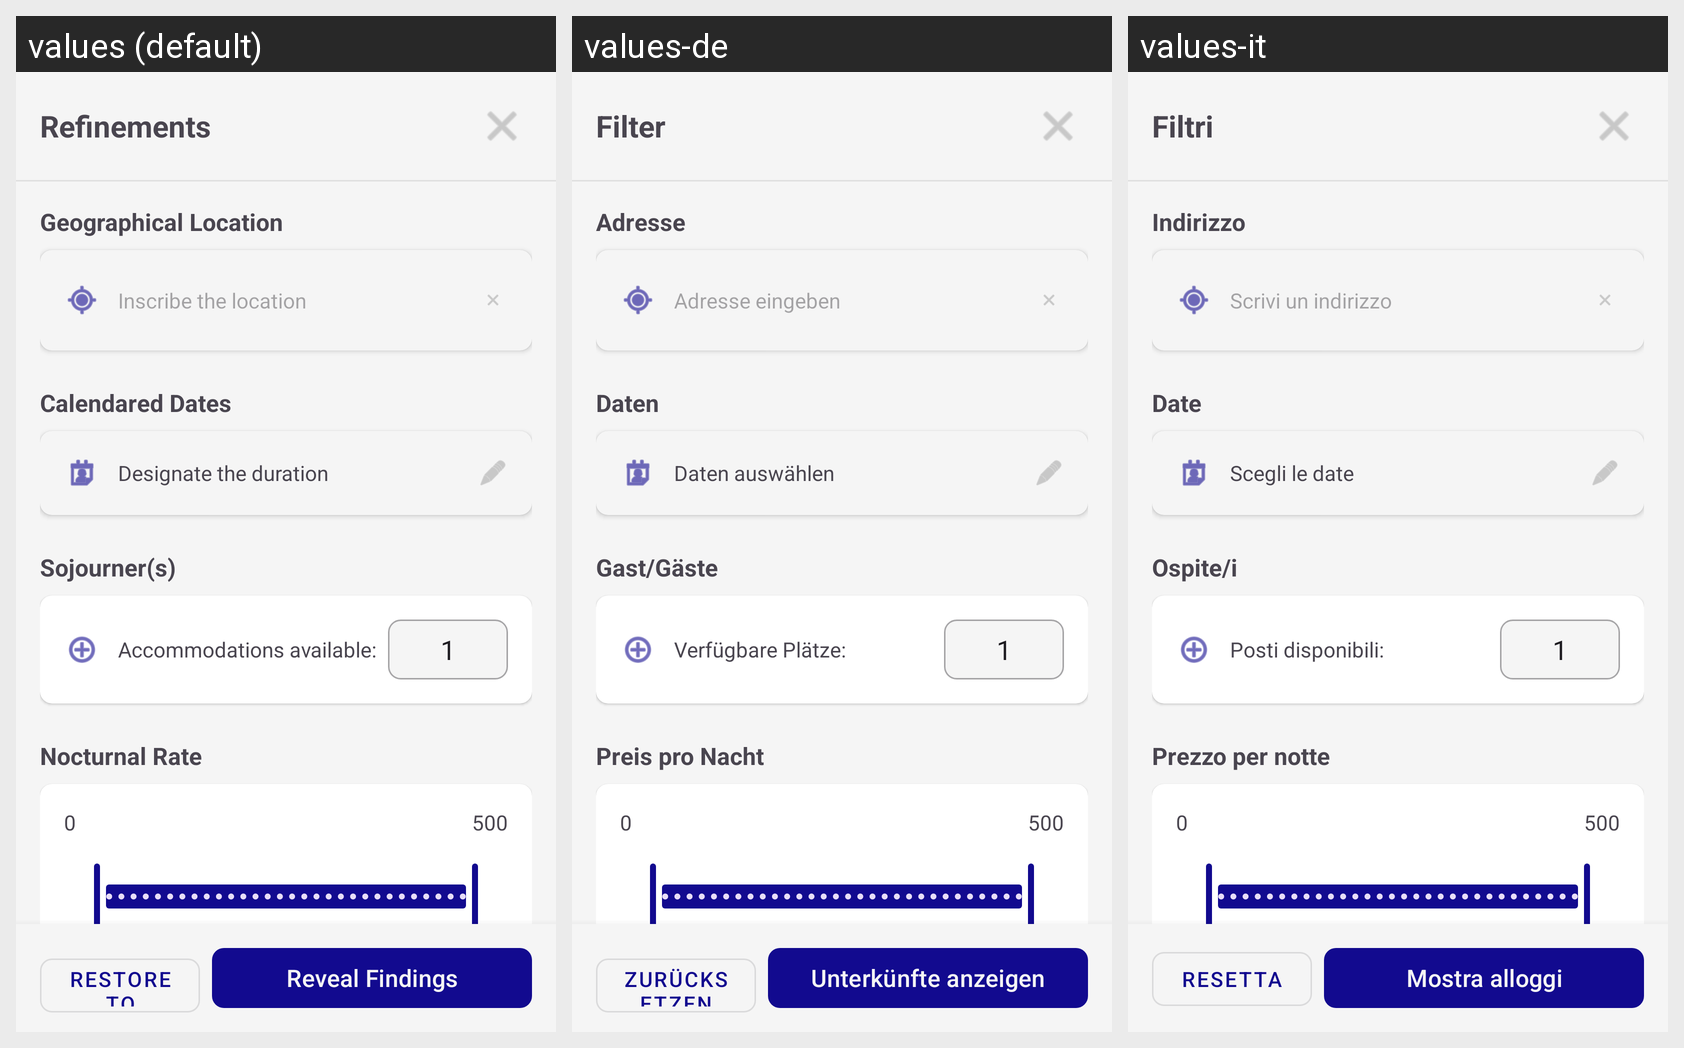

Translations of the strings shown on this Android screen, per locale in the grid:
Android screen res/layout/layout_filtri_ricerca.xml rendered under 3 locales, left to right: values (default), values-de, values-it. Device: Nexus 5 (rendered at 1080×1920; each locale shown at half size, 540×960, under a caption strip naming it); theme Theme.MiCasaEsTuCasa.
Strings drawn on this screen, with the default value and each locale's value (text and hints the layout hard-codes, and strings that could not be matched under every locale, appear in the picture but are not listed):

filtri
  values: Refinements
  values-de: Filter
  values-it: Filtri

indirizzo_per_la_mappa
  values: Geographical Location
  values-de: Adresse
  values-it: Indirizzo

inserisci_indirizzo
  values: Inscribe the location
  values-de: Adresse eingeben
  values-it: Scrivi un indirizzo

date
  values: Calendared Dates
  values-de: Daten
  values-it: Date

seleziona_date
  values: Designate the duration
  values-de: Daten auswählen
  values-it: Scegli le date

ospiti
  values: Sojourner(s)
  values-de: Gast/Gäste
  values-it: Ospite/i

posti_disponibili
  values: Accommodations available:
  values-de: Verfügbare Plätze:
  values-it: Posti disponibili:

prezzo_notte
  values: Nocturnal Rate
  values-de: Preis pro Nacht
  values-it: Prezzo per notte

reset
  values: Restore to Defaults
  values-de: Zurücksetzen
  values-it: Resetta

mostra_risultati
  values: Reveal Findings
  values-de: Unterkünfte anzeigen
  values-it: Mostra alloggi
